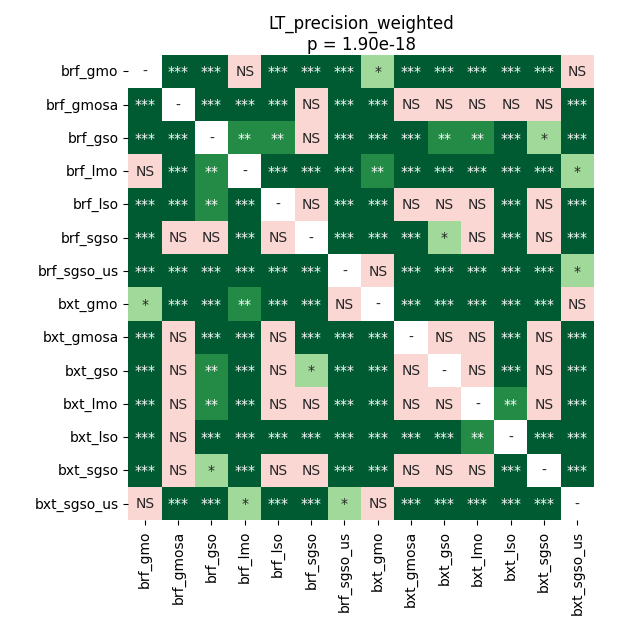

Values plotted in this chart, from the file beside it:
	brf_gmo	brf_gmosa	brf_gso	brf_lmo	brf_lso	brf_sgso	brf_sgso_us	bxt_gmo	bxt_gmosa	bxt_gso	bxt_lmo	bxt_lso	bxt_sgso	bxt_sgso_us
brf_gmo	1.0	6.612141927083333e-05	6.612141927083333e-05	0.2905	6.612141927083333e-05	6.612141927083333e-05	0.0007069	0.04555	6.612141927083333e-05	6.612141927083333e-05	6.612141927083333e-05	6.612141927083333e-05	6.612141927083333e-05	0.09214
brf_gmosa	6.612141927083333e-05	1.0	6.612141927083333e-05	6.612141927083333e-05	0.0001736	0.09214	6.612141927083333e-05	6.612141927083333e-05	0.4481	0.624	0.5589	0.6913	0.5589	6.612141927083333e-05
brf_gso	6.612141927083333e-05	6.612141927083333e-05	1.0	0.002589	0.001218	0.07393	0.0002723	6.612141927083333e-05	0.0005143	0.006237	0.009227	0.0001182	0.02995	0.0005143
brf_lmo	0.2905	6.612141927083333e-05	0.002589	1.0	6.612141927083333e-05	6.612141927083333e-05	0.0003738	0.002059	6.612141927083333e-05	6.612141927083333e-05	6.612141927083333e-05	6.612141927083333e-05	6.612141927083333e-05	0.03442
brf_lso	6.612141927083333e-05	0.0001736	0.001218	6.612141927083333e-05	1.0	0.7995	6.612141927083333e-05	6.612141927083333e-05	0.0517	0.1595	0.2046	0.0002723	0.5024	6.612141927083333e-05
brf_sgso	6.612141927083333e-05	0.09214	0.07393	6.612141927083333e-05	0.7995	1.0	6.612141927083333e-05	6.612141927083333e-05	0.0009422	0.01562	0.05844	0.0001182	0.1745	0.0002723
brf_sgso_us	0.0007069	6.612141927083333e-05	0.0002723	0.0003738	6.612141927083333e-05	6.612141927083333e-05	1.0	0.07393	6.612141927083333e-05	6.612141927083333e-05	0.0001182	6.612141927083333e-05	6.612141927083333e-05	0.01327
bxt_gmo	0.04555	6.612141927083333e-05	6.612141927083333e-05	0.002059	6.612141927083333e-05	6.612141927083333e-05	0.07393	1.0	6.612141927083333e-05	6.612141927083333e-05	6.612141927083333e-05	6.612141927083333e-05	6.612141927083333e-05	0.475
bxt_gmosa	6.612141927083333e-05	0.4481	0.0005143	6.612141927083333e-05	0.0517	0.0009422	6.612141927083333e-05	6.612141927083333e-05	1.0	0.188	0.83	0.0001182	0.188	6.612141927083333e-05
bxt_gso	6.612141927083333e-05	0.624	0.006237	6.612141927083333e-05	0.1595	0.01562	6.612141927083333e-05	6.612141927083333e-05	0.188	1.0	0.4481	6.612141927083333e-05	0.9399	6.612141927083333e-05
bxt_lmo	6.612141927083333e-05	0.5589	0.009227	6.612141927083333e-05	0.2046	0.05844	0.0001182	6.612141927083333e-05	0.83	0.4481	1.0	0.006237	0.4481	6.612141927083333e-05
bxt_lso	6.612141927083333e-05	0.6913	0.0001182	6.612141927083333e-05	0.0002723	0.0001182	6.612141927083333e-05	6.612141927083333e-05	0.0001182	6.612141927083333e-05	0.006237	1.0	0.0001182	6.612141927083333e-05
bxt_sgso	6.612141927083333e-05	0.5589	0.02995	6.612141927083333e-05	0.5024	0.1745	6.612141927083333e-05	6.612141927083333e-05	0.188	0.9399	0.4481	0.0001182	1.0	6.612141927083333e-05
bxt_sgso_us	0.09214	6.612141927083333e-05	0.0005143	0.03442	6.612141927083333e-05	0.0002723	0.01327	0.475	6.612141927083333e-05	6.612141927083333e-05	6.612141927083333e-05	6.612141927083333e-05	6.612141927083333e-05	1.0
